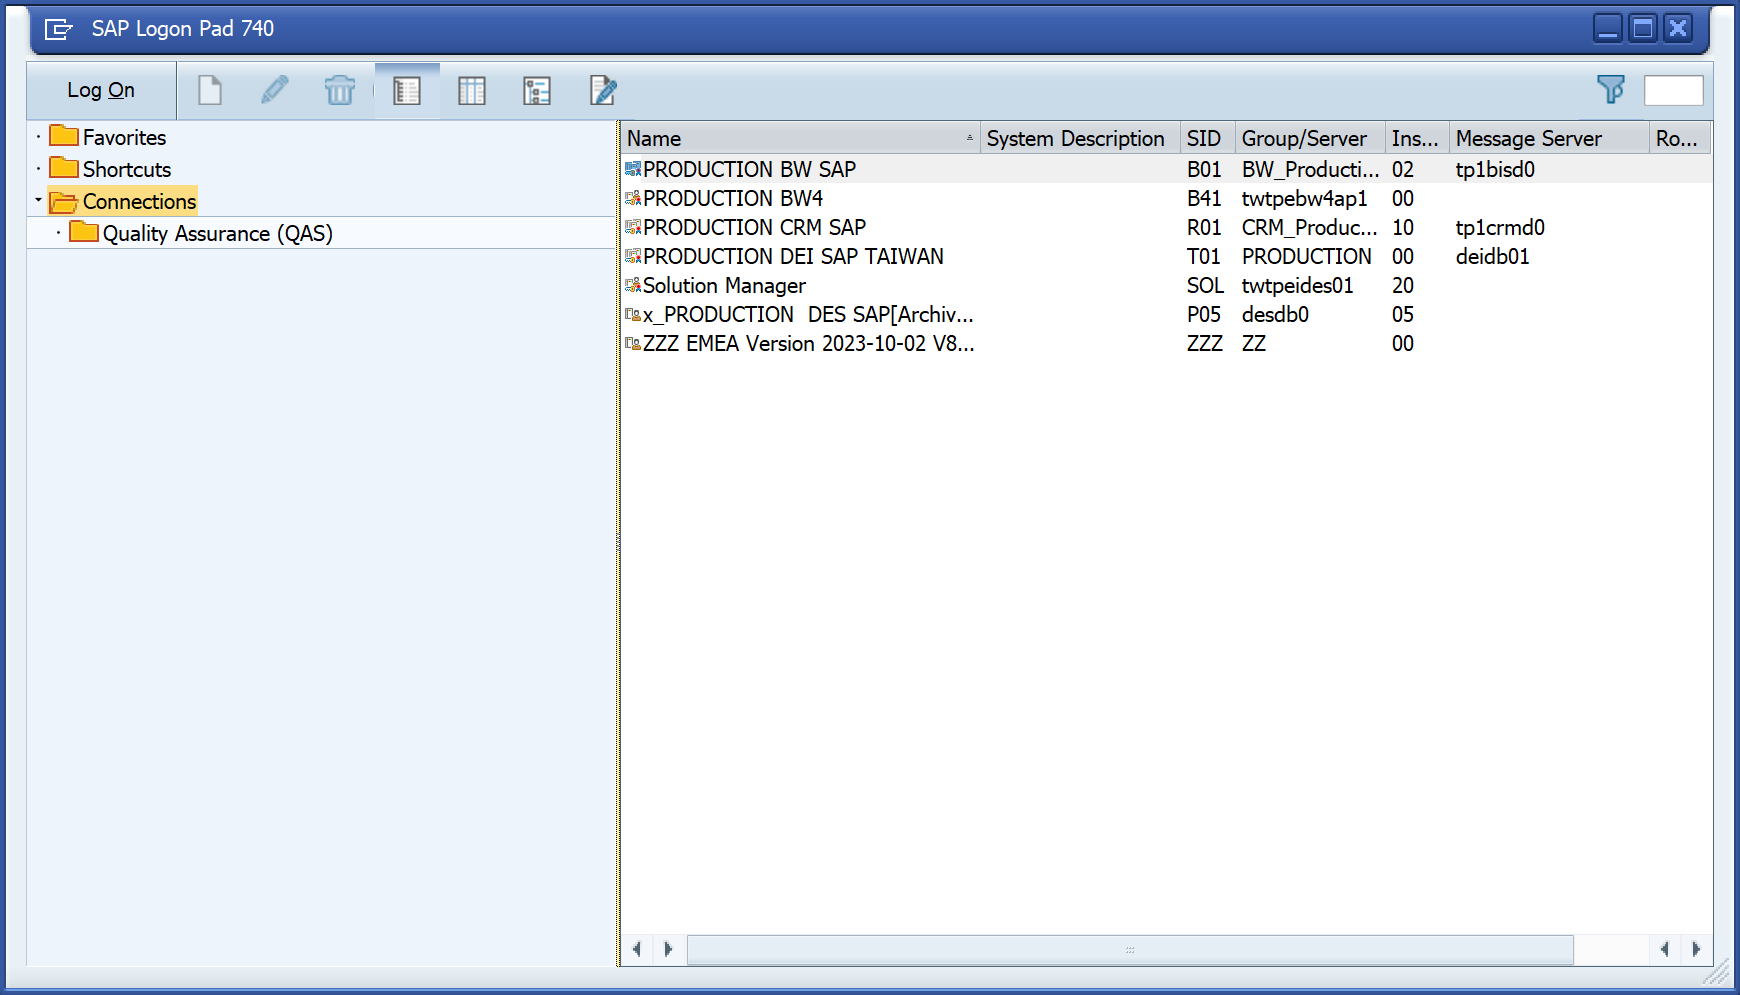
Workflow: Query and Download TCode Table Result

Step 1: Use Application: SAP Logon Pad 740 on the dialog in window 'SAP Logon Pad 740' (saplgpad.exe)

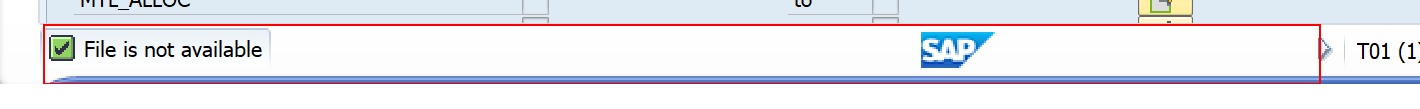
Step 2: Read Status Bar 'StatusPane File' (saplgpad.exe)

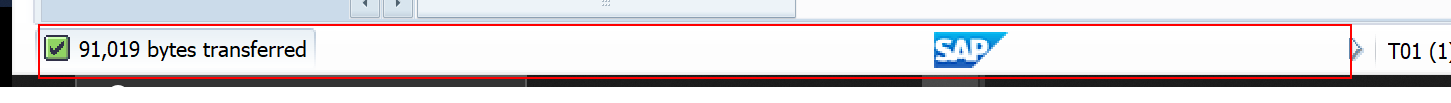
Step 3: Read Status Bar 'StatusPane File' (saplgpad.exe)